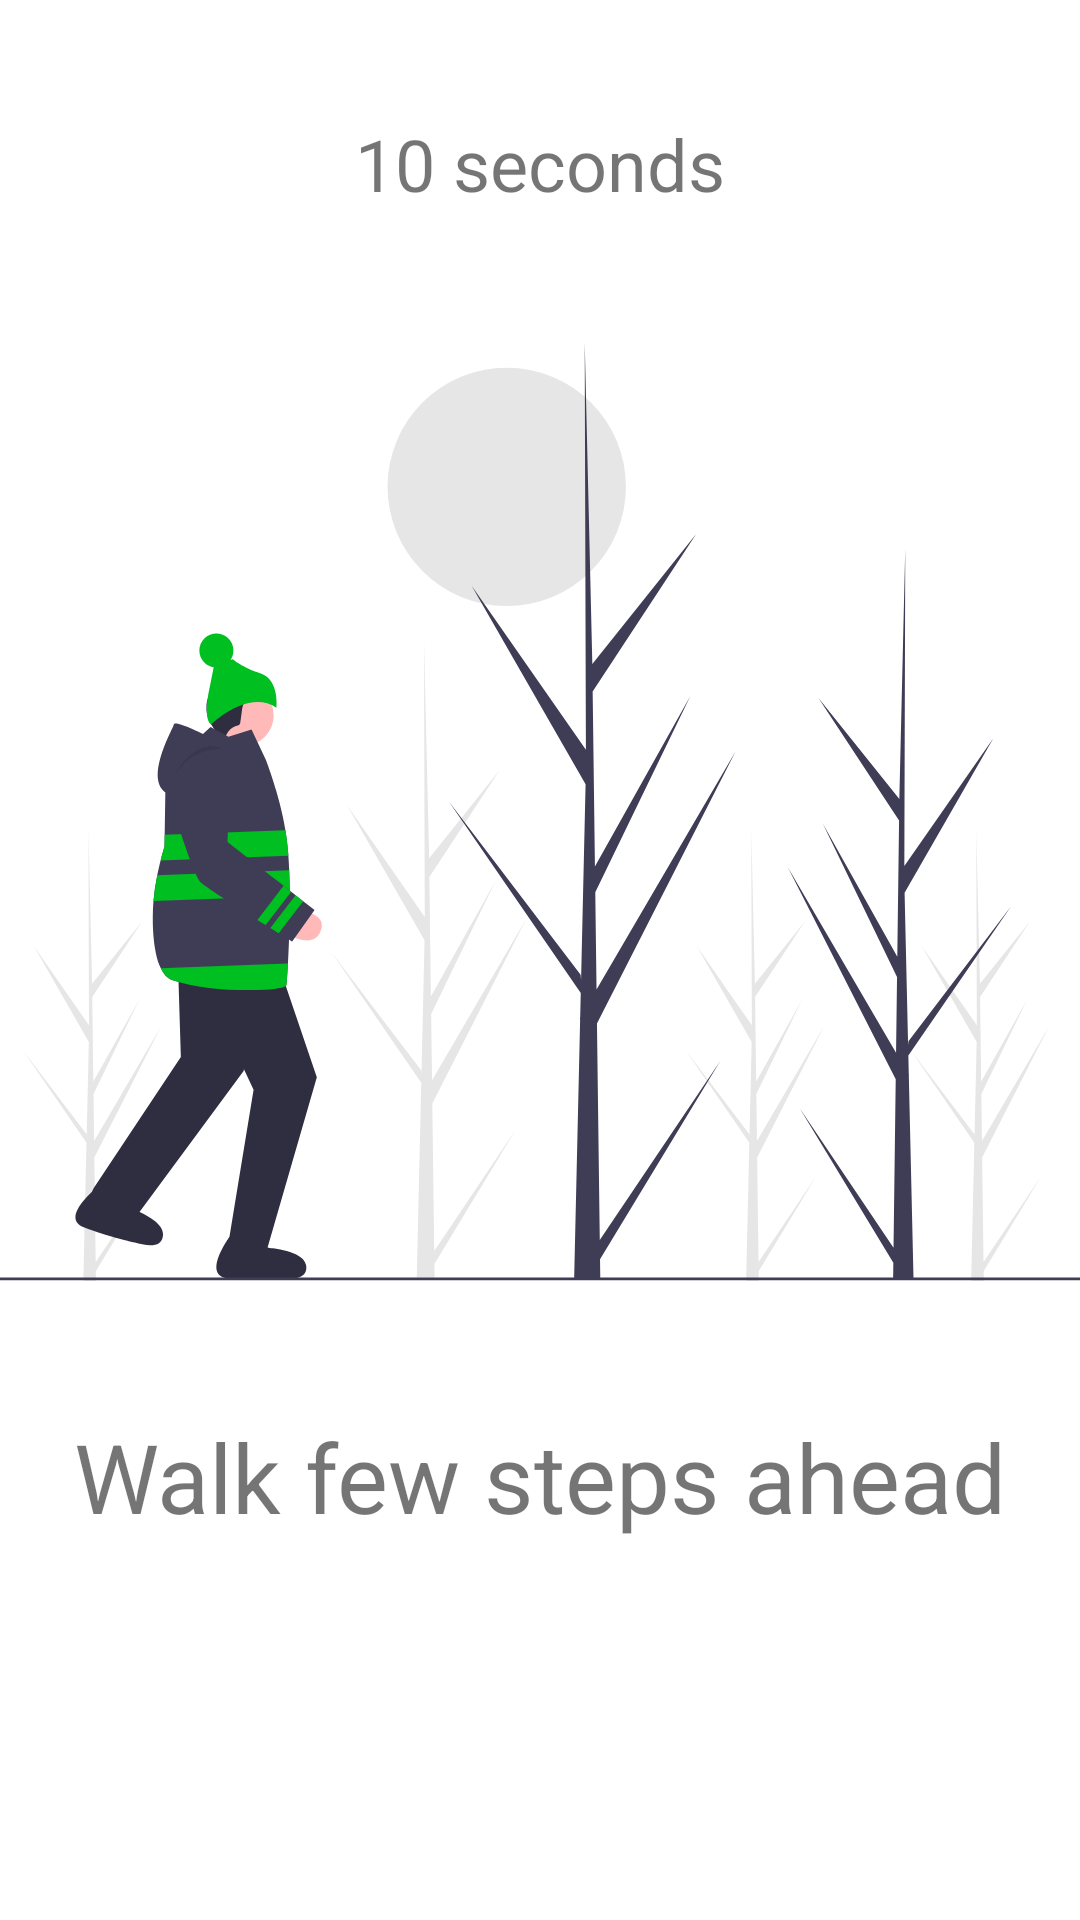

The Android layout XML behind this screen, and the referenced resources:
<!-- AndroidManifest.xml: application theme Theme.SoberCheck -->
<!-- res/layout/fragment_walking_exercise.xml -->
<?xml version="1.0" encoding="utf-8"?>
<androidx.constraintlayout.widget.ConstraintLayout xmlns:android="http://schemas.android.com/apk/res/android"
    xmlns:app="http://schemas.android.com/apk/res-auto"
    xmlns:tools="http://schemas.android.com/tools"
    android:layout_width="match_parent"
    android:layout_height="match_parent"
    android:layout_margin="16dp"
    tools:context=".ui.fragments.WalkingExerciseFragment">

    <TextView
        android:id="@+id/txtCountDown"
        android:layout_width="wrap_content"
        android:layout_height="wrap_content"
        android:text="@string/_10_seconds"
        android:textSize="24sp"
        app:layout_constraintBottom_toTopOf="@+id/imageView4"
        app:layout_constraintEnd_toEndOf="parent"
        app:layout_constraintStart_toStartOf="parent" />

    <ImageView
        android:id="@+id/imageView4"
        android:layout_width="match_parent"
        android:layout_height="400dp"
        android:contentDescription="@string/man_walking"
        android:src="@drawable/img_walking"
        app:layout_constraintBottom_toTopOf="@+id/textView5"
        app:layout_constraintTop_toTopOf="parent"
        app:layout_constraintVertical_chainStyle="packed" />

    <TextView
        android:id="@+id/textView5"
        android:layout_width="wrap_content"
        android:layout_height="wrap_content"
        android:text="@string/walk_few_steps_ahead"
        android:textSize="32sp"
        app:layout_constraintBottom_toTopOf="@+id/btn_done"
        app:layout_constraintEnd_toEndOf="@+id/imageView4"
        app:layout_constraintHorizontal_bias="0.5"
        app:layout_constraintStart_toStartOf="@+id/imageView4"
        app:layout_constraintTop_toBottomOf="@+id/imageView4" />

    <com.google.android.material.floatingactionbutton.FloatingActionButton
        android:id="@+id/btn_done"
        android:layout_width="wrap_content"
        android:layout_height="wrap_content"
        android:contentDescription="@string/right_mark"
        android:src="@drawable/ic_done_24"
        android:visibility="invisible"
        app:layout_constraintBottom_toBottomOf="parent"
        app:layout_constraintEnd_toEndOf="@+id/textView5"
        app:layout_constraintHorizontal_bias="0.5"
        app:layout_constraintStart_toStartOf="@+id/textView5" />

</androidx.constraintlayout.widget.ConstraintLayout>
<!-- resources referenced by this layout -->
<resources>
  <!-- drawable img_walking: vector/xml drawable (drawable, 8565 chars, omitted) -->
  <string name="_10_seconds">10 seconds</string>
  <string name="man_walking">Man walking</string>
  <string name="right_mark">right mark</string>
  <string name="walk_few_steps_ahead">Walk few steps ahead</string>
  <style name="Theme.SoberCheck" parent="Theme.MaterialComponents.Light.NoActionBar">
          
          <item name="colorPrimary">@color/grey_500</item>
          <item name="colorPrimaryVariant">@color/grey_700</item>
          <item name="colorOnPrimary">@color/white</item>
          
          <item name="colorSecondary">@color/green_200</item>
          <item name="colorSecondaryVariant">@color/green_700</item>
          <item name="colorOnSecondary">@color/black</item>
          
          <item name="android:statusBarColor" tools:targetApi="l">?attr/colorPrimaryVariant</item>
          
      </style>
  <color name="grey_500">#78909c</color>
  <color name="grey_700">#4b636e</color>
  <color name="white">#FFFFFFFF</color>
  <color name="green_200">#80e27e</color>
  <color name="green_700">#087f23</color>
  <color name="black">#FF000000</color>
</resources>
